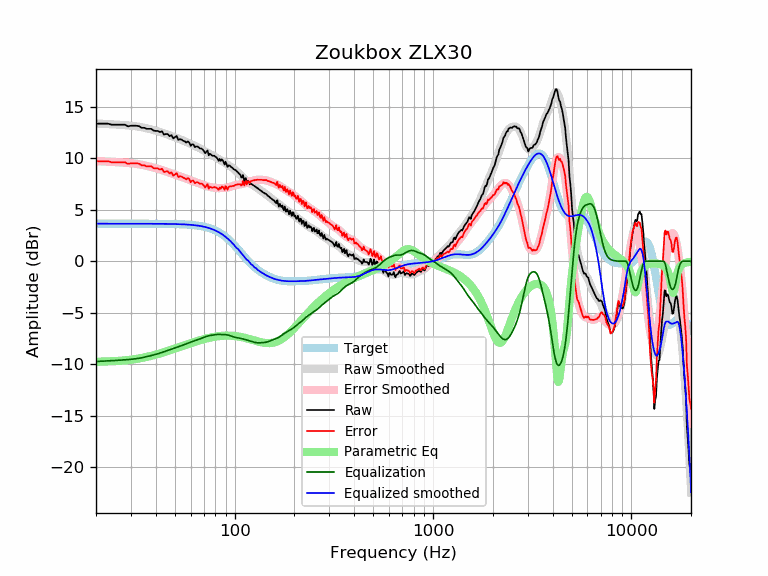

Source data for this figure (header and first rows):
frequency, raw, error, smoothed, error_smoothed, equalization, parametric_eq, equalized_raw, equalized_smoothed, target
20, 13.36, 9.71, 13.38, 9.73, -9.73, -9.76, 3.63, 3.65, 3.65
21, 13.36, 9.71, 13.36, 9.71, -9.71, -9.75, 3.65, 3.65, 3.65
22, 13.36, 9.71, 13.34, 9.69, -9.69, -9.74, 3.67, 3.65, 3.65
23, 13.36, 9.71, 13.32, 9.67, -9.67, -9.72, 3.69, 3.65, 3.65
24, 13.26, 9.61, 13.30, 9.65, -9.65, -9.71, 3.61, 3.65, 3.65
25, 13.26, 9.61, 13.28, 9.63, -9.63, -9.69, 3.63, 3.65, 3.65
26, 13.26, 9.61, 13.26, 9.61, -9.61, -9.67, 3.65, 3.65, 3.65
27, 13.26, 9.61, 13.24, 9.59, -9.59, -9.65, 3.67, 3.65, 3.65
28, 13.26, 9.61, 13.22, 9.57, -9.57, -9.62, 3.69, 3.65, 3.65
29, 13.10, 9.45, 13.20, 9.55, -9.55, -9.59, 3.55, 3.65, 3.65
30, 13.16, 9.51, 13.17, 9.52, -9.52, -9.56, 3.64, 3.65, 3.65
31, 13.16, 9.51, 13.14, 9.49, -9.49, -9.52, 3.67, 3.65, 3.65
32, 13.16, 9.51, 13.10, 9.46, -9.46, -9.48, 3.71, 3.65, 3.65
33, 13.11, 9.47, 13.06, 9.41, -9.41, -9.44, 3.70, 3.65, 3.65
34, 12.96, 9.31, 13.01, 9.37, -9.37, -9.39, 3.59, 3.65, 3.65
35, 12.96, 9.32, 12.96, 9.32, -9.32, -9.34, 3.64, 3.64, 3.64
36, 12.86, 9.22, 12.91, 9.27, -9.27, -9.29, 3.59, 3.64, 3.64
37, 12.86, 9.22, 12.85, 9.21, -9.21, -9.24, 3.65, 3.64, 3.64
38, 12.86, 9.22, 12.80, 9.16, -9.16, -9.18, 3.70, 3.64, 3.64
39, 12.69, 9.05, 12.74, 9.10, -9.10, -9.13, 3.59, 3.64, 3.64
40, 12.66, 9.02, 12.68, 9.04, -9.04, -9.07, 3.62, 3.64, 3.64
41, 12.66, 9.02, 12.62, 8.98, -8.98, -9.01, 3.68, 3.64, 3.64
42, 12.53, 8.90, 12.56, 8.92, -8.92, -8.95, 3.61, 3.64, 3.64
43, 12.62, 8.99, 12.49, 8.86, -8.86, -8.89, 3.77, 3.64, 3.64
44, 12.30, 8.67, 12.43, 8.79, -8.79, -8.84, 3.51, 3.63, 3.63
45, 12.36, 8.72, 12.36, 8.73, -8.73, -8.78, 3.63, 3.63, 3.63
46, 12.36, 8.73, 12.29, 8.66, -8.66, -8.72, 3.70, 3.63, 3.63
47, 12.14, 8.52, 12.22, 8.60, -8.60, -8.66, 3.55, 3.63, 3.63
48, 12.26, 8.63, 12.16, 8.54, -8.54, -8.60, 3.72, 3.62, 3.62
49, 11.93, 8.31, 12.10, 8.48, -8.48, -8.54, 3.46, 3.62, 3.62
50, 12.05, 8.43, 12.03, 8.42, -8.42, -8.48, 3.63, 3.62, 3.62
51, 12.16, 8.55, 11.97, 8.36, -8.36, -8.42, 3.80, 3.61, 3.61
52, 11.79, 8.18, 11.91, 8.31, -8.31, -8.37, 3.48, 3.61, 3.61
53, 11.85, 8.25, 11.85, 8.25, -8.25, -8.31, 3.60, 3.60, 3.60
54, 11.82, 8.23, 11.79, 8.19, -8.19, -8.26, 3.63, 3.59, 3.59
55, 11.69, 8.11, 11.72, 8.13, -8.13, -8.20, 3.56, 3.59, 3.59
56, 11.65, 8.07, 11.66, 8.08, -8.08, -8.15, 3.58, 3.58, 3.58
57, 11.52, 7.95, 11.59, 8.02, -8.02, -8.10, 3.50, 3.57, 3.57
58, 11.64, 8.08, 11.52, 7.96, -7.96, -8.05, 3.68, 3.56, 3.56
59, 11.54, 7.99, 11.45, 7.90, -7.90, -8.00, 3.64, 3.55, 3.55
60, 11.21, 7.67, 11.39, 7.85, -7.85, -7.96, 3.36, 3.54, 3.54
61, 11.35, 7.82, 11.33, 7.80, -7.80, -7.91, 3.55, 3.53, 3.53
62, 11.34, 7.82, 11.26, 7.75, -7.75, -7.86, 3.59, 3.51, 3.51
63, 11.08, 7.58, 11.20, 7.71, -7.71, -7.82, 3.38, 3.50, 3.50
64, 11.15, 7.67, 11.15, 7.66, -7.66, -7.78, 3.49, 3.48, 3.48
65, 11.14, 7.67, 11.09, 7.62, -7.62, -7.74, 3.52, 3.47, 3.47
66, 11.04, 7.60, 11.02, 7.57, -7.57, -7.70, 3.47, 3.45, 3.45
67, 10.95, 7.52, 10.96, 7.53, -7.53, -7.66, 3.42, 3.43, 3.43
68, 10.95, 7.54, 10.89, 7.48, -7.48, -7.63, 3.47, 3.41, 3.41
69, 10.85, 7.47, 10.81, 7.43, -7.43, -7.59, 3.42, 3.38, 3.38
70, 10.70, 7.34, 10.74, 7.38, -7.38, -7.56, 3.31, 3.36, 3.36
71, 10.49, 7.16, 10.67, 7.34, -7.34, -7.53, 3.15, 3.33, 3.33
72, 10.65, 7.35, 10.60, 7.30, -7.30, -7.50, 3.35, 3.30, 3.30
73, 10.76, 7.49, 10.53, 7.27, -7.27, -7.47, 3.49, 3.27, 3.27
74, 10.29, 7.05, 10.47, 7.24, -7.24, -7.44, 3.05, 3.24, 3.24
75, 10.45, 7.25, 10.41, 7.21, -7.21, -7.42, 3.23, 3.20, 3.20
76, 10.35, 7.18, 10.35, 7.19, -7.19, -7.40, 3.15, 3.16, 3.16
77, 10.27, 7.14, 10.30, 7.17, -7.17, -7.37, 3.09, 3.12, 3.12
78, 10.24, 7.17, 10.24, 7.16, -7.16, -7.35, 3.09, 3.08, 3.08
79, 10.24, 7.21, 10.17, 7.14, -7.14, -7.33, 3.10, 3.03, 3.03
... 553 more rows
